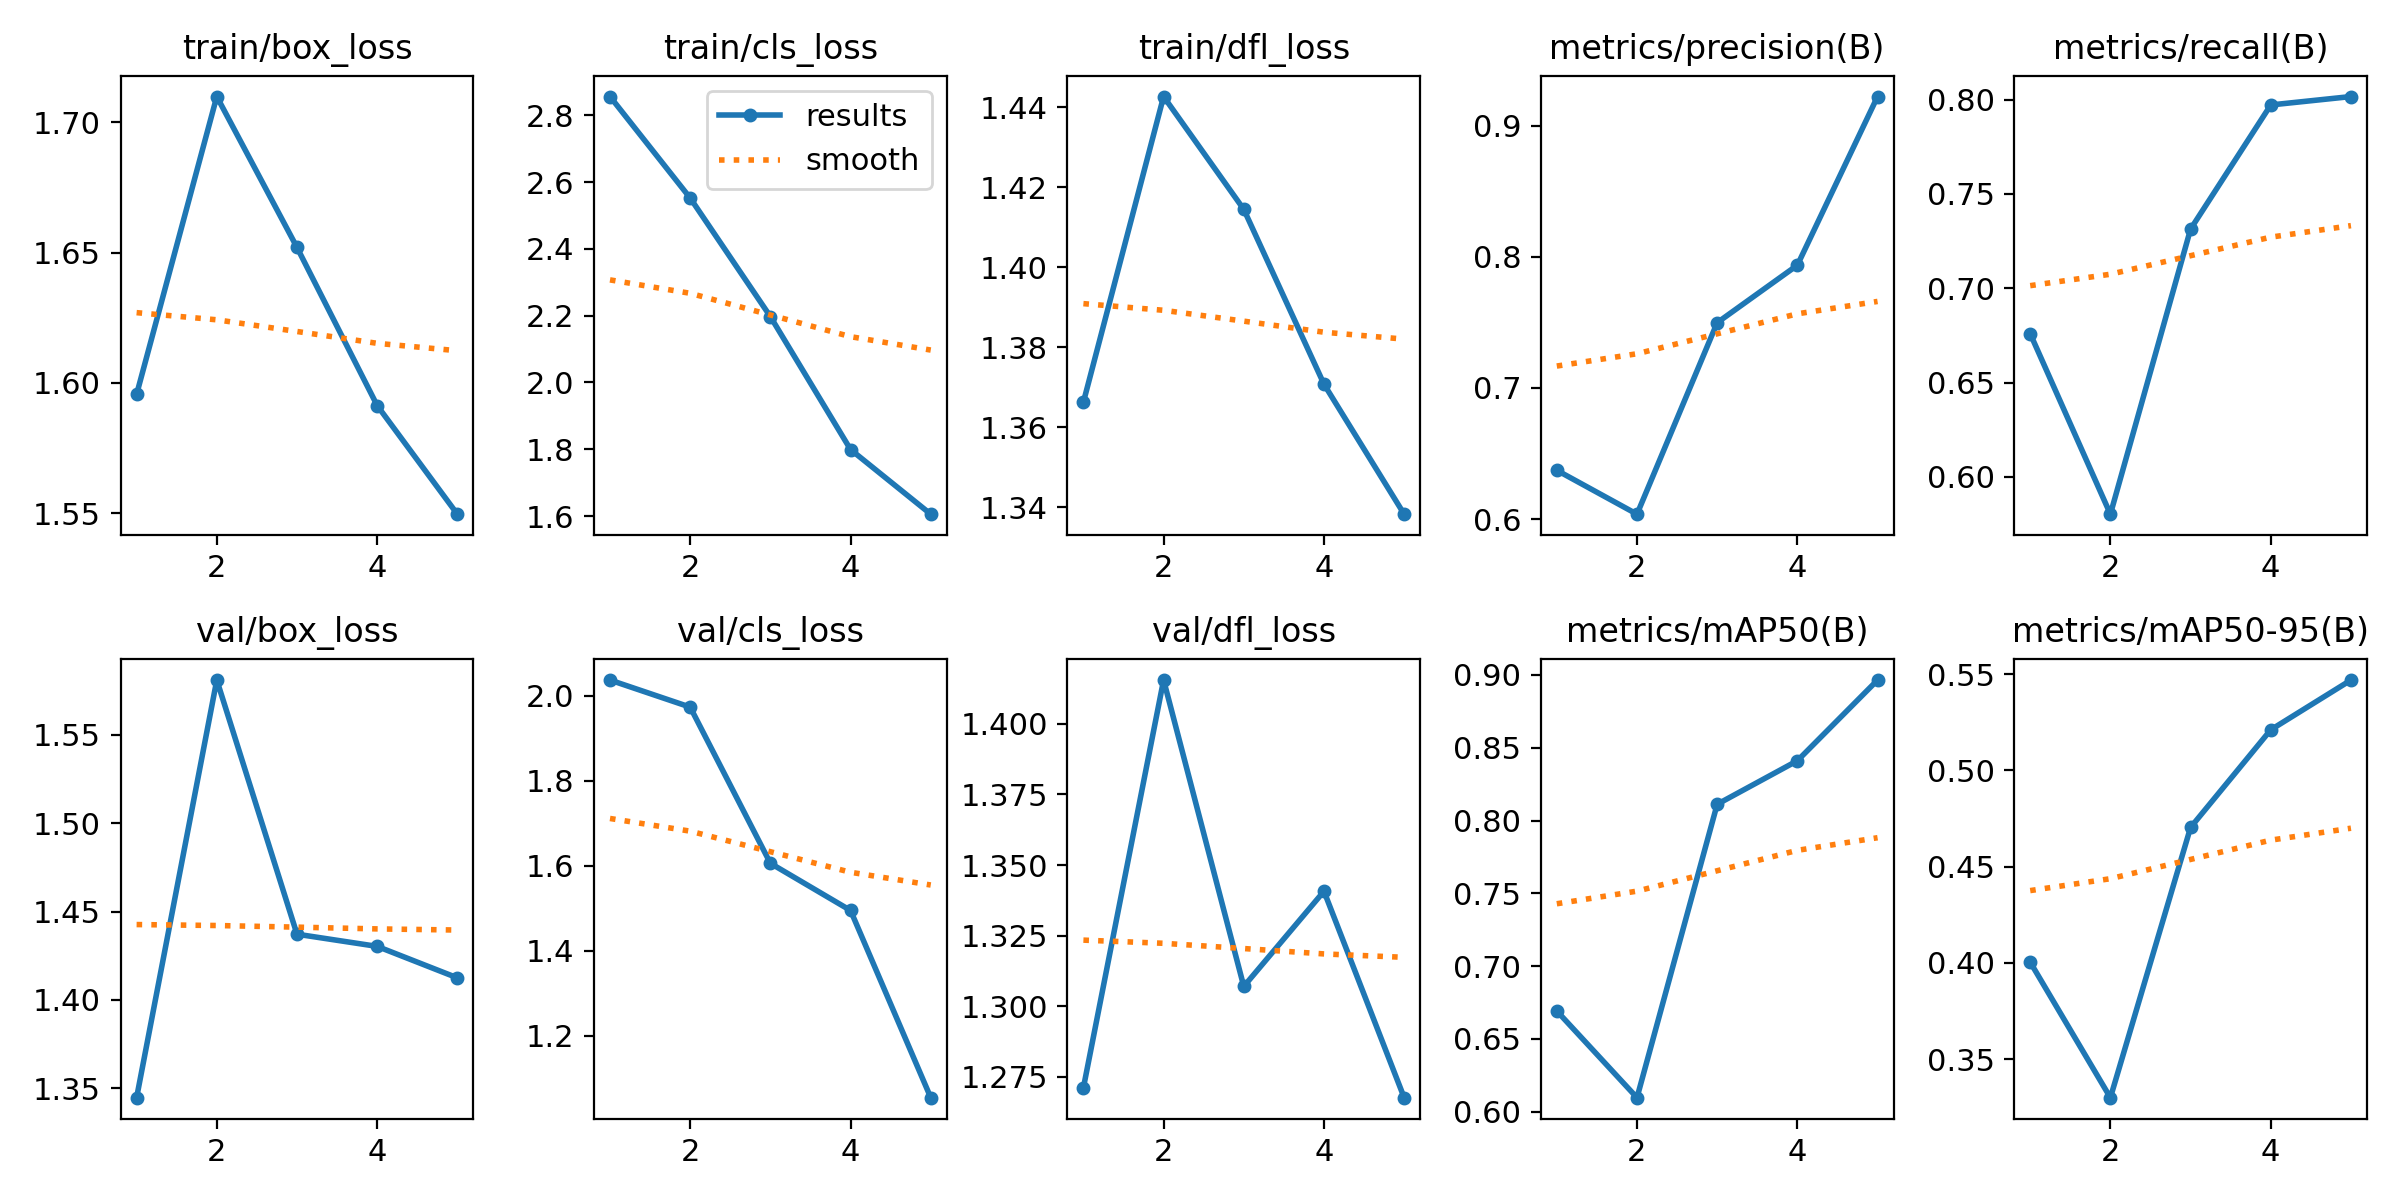

The table this chart was drawn from, first rows:
epoch, train/box_loss, train/cls_loss, train/dfl_loss, metrics/precision(B), metrics/recall(B), metrics/mAP50(B), metrics/mAP50-95(B), val/box_loss, val/cls_loss, val/dfl_loss, lr/pg0, lr/pg1, lr/pg2
1, 1.596, 2.856, 1.366, 0.6372, 0.6759, 0.6692, 0.4004, 1.345, 2.037, 1.271, 0.0003319, 0.0003319, 0.0003319
2, 1.71, 2.552, 1.443, 0.6037, 0.5802, 0.6097, 0.33, 1.581, 1.973, 1.415, 0.0005335, 0.0005335, 0.0005335
3, 1.652, 2.197, 1.415, 0.7498, 0.7314, 0.8112, 0.4704, 1.437, 1.605, 1.307, 0.0006031, 0.0006031, 0.0006031
4, 1.591, 1.799, 1.371, 0.7936, 0.7972, 0.8411, 0.5211, 1.43, 1.494, 1.341, 0.000406, 0.000406, 0.000406
5, 1.55, 1.605, 1.338, 0.9222, 0.8017, 0.8965, 0.5469, 1.413, 1.054, 1.268, 0.000406, 0.000406, 0.000406
